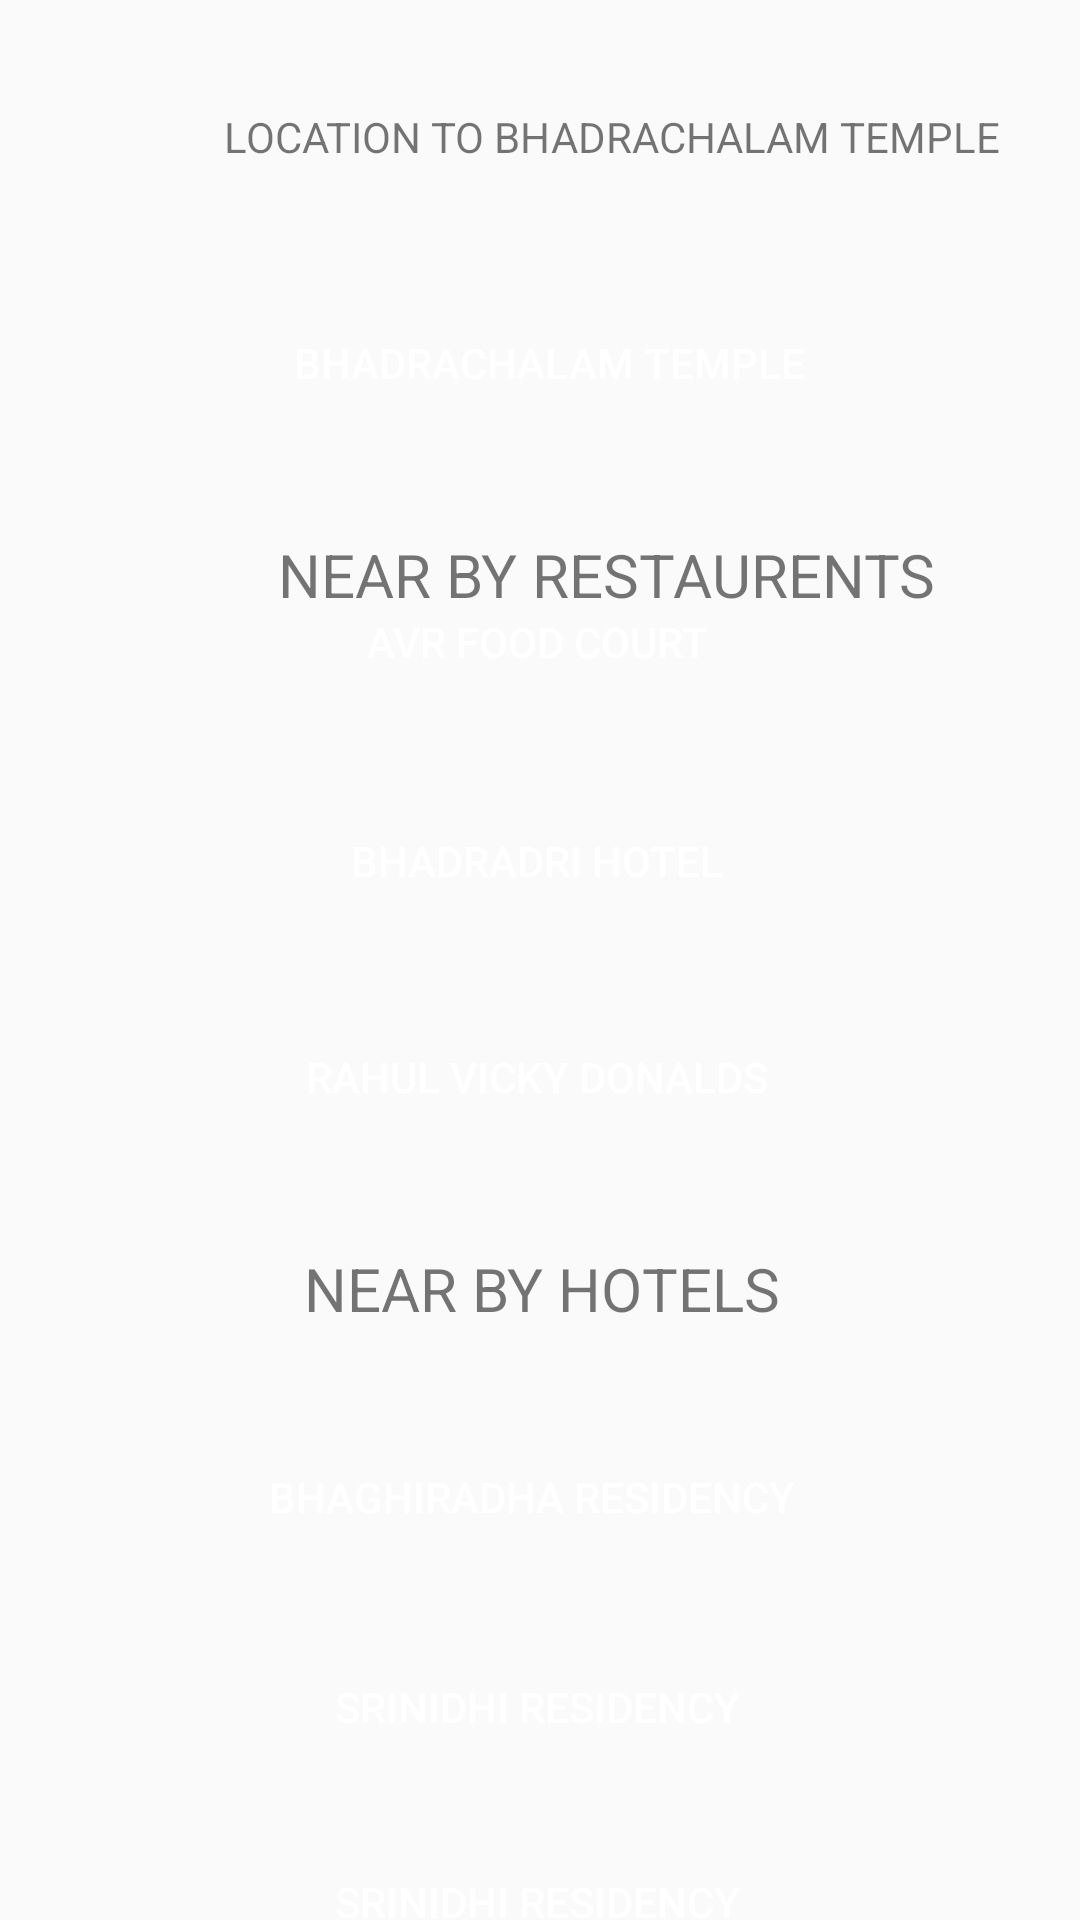

This screen was rendered from an Android layout file. Write that file and the resources it references.
<!-- AndroidManifest.xml: application theme AppTheme -->
<!-- res/layout/bhadrachalam.xml -->
<?xml version="1.0" encoding="utf-8"?>
<androidx.constraintlayout.widget.ConstraintLayout xmlns:android="http://schemas.android.com/apk/res/android"
    xmlns:app="http://schemas.android.com/apk/res-auto"
    xmlns:tools="http://schemas.android.com/tools"
    android:layout_width="match_parent"
    android:layout_height="match_parent"
    tools:context=".arakuvalley">

    <Button
        android:id="@+id/a5"
        android:layout_width="350dp"
        android:layout_height="wrap_content"
        android:layout_marginStart="4dp"
        android:layout_marginTop="24dp"
        android:background="@drawable/roundedcorner"
        android:textColor="#FFFFFF"
        android:backgroundTint="#3F51B5"
        android:bottomLeftRadius="10dp"
        android:bottomRightRadius="10dp"
        android:text="BHAGHIRADHA RESIDENCY "
        android:topLeftRadius="10dp"
        android:topRightRadius="10dp"
        app:layout_constraintStart_toStartOf="parent"
        app:layout_constraintTop_toBottomOf="@+id/textView3" />

    <Button
        android:id="@+id/a6"
        android:layout_width="350dp"
        android:layout_height="wrap_content"
        android:layout_marginStart="4dp"
        android:layout_marginTop="22dp"
        android:textColor="#FFFFFF"
        android:background="@drawable/roundedcorner"
        android:backgroundTint="#3F51B5"
        android:bottomLeftRadius="10dp"
        android:bottomRightRadius="10dp"
        android:text="SRINIDHI RESIDENCY"
        android:topLeftRadius="10dp"
        android:topRightRadius="10dp"
        app:layout_constraintStart_toStartOf="parent"
        app:layout_constraintTop_toBottomOf="@+id/a5" />

    <Button
        android:id="@+id/a1"
        android:layout_width="350dp"
        android:layout_height="50dp"
        android:layout_marginStart="8dp"
        android:layout_marginTop="96dp"
        android:background="@drawable/roundedcorner"
        android:backgroundTint="#3F51B5"
        android:text="BHADRACHALAM TEMPLE"
        android:textColor="#FFFFFF"
        app:layout_constraintStart_toStartOf="parent"
        app:layout_constraintTop_toTopOf="parent" />

    <Button
        android:id="@+id/a7"
        android:layout_width="350dp"
        android:layout_height="wrap_content"
        android:layout_marginStart="4dp"
        android:layout_marginTop="22dp"
        android:layout_marginBottom="36dp"
        android:background="@drawable/roundedcorner"
        android:backgroundTint="#3F51B5"
        android:text="SRINIDHI RESIDENCY"
        app:layout_constraintBottom_toBottomOf="parent"
        android:textColor="#FFFFFF"
        app:layout_constraintStart_toStartOf="parent"
        app:layout_constraintTop_toBottomOf="@+id/a6"
        app:layout_constraintVertical_bias="0.083" />

    <Button
        android:id="@+id/a2"
        android:layout_width="350dp"
        android:layout_height="50dp"
        android:layout_marginStart="4dp"
        android:layout_marginTop="24dp"
        android:layout_marginBottom="23dp"
        android:background="@drawable/roundedcorner"
        android:backgroundTint="#3F51B5"
        android:text="AVR FOOD COURT"
        app:layout_constraintBottom_toTopOf="@+id/a3"
        android:textColor="#FFFFFF"
        app:layout_constraintStart_toStartOf="parent"
        app:layout_constraintTop_toBottomOf="@+id/textView2" />


    <Button
        android:id="@+id/a3"
        android:layout_width="350dp"
        android:layout_height="50dp"
        android:layout_marginStart="4dp"
        android:layout_marginBottom="376dp"
        android:background="@drawable/roundedcorner"
        android:backgroundTint="#3F51B5"
        android:text="BHADRADRI HOTEL"
        android:textColor="#FFFFFF"
        app:layout_constraintBottom_toBottomOf="parent"
        app:layout_constraintStart_toStartOf="parent"
        app:layout_constraintTop_toBottomOf="@+id/a2" />

    <TextView
        android:id="@+id/textView"
        android:layout_width="388dp"
        android:layout_height="43dp"
        android:layout_marginStart="10dp"
        android:layout_marginTop="24dp"
        android:gravity="center"
        android:text="LOCATION TO BHADRACHALAM TEMPLE"

        app:layout_constraintStart_toStartOf="parent"
        app:layout_constraintTop_toTopOf="parent" />

    <Button
        android:id="@+id/a4"
        android:layout_width="350dp"
        android:layout_height="50dp"
        android:textColor="#FFFFFF"
        android:layout_marginStart="4dp"
        android:layout_marginTop="22dp"
        android:background="@drawable/roundedcorner"
        android:backgroundTint="#3F51B5"
        android:text="RAHUL VICKY DONALDS"
        app:layout_constraintStart_toStartOf="parent"
        app:layout_constraintTop_toBottomOf="@+id/a3" />

    <TextView
        android:id="@+id/textView2"
        android:layout_width="388dp"
        android:layout_height="43dp"
        android:layout_marginStart="8dp"
        android:layout_marginTop="24dp"
        android:gravity="center"
        android:text="NEAR BY RESTAURENTS"
        android:textSize="20sp"
        app:layout_constraintStart_toStartOf="parent"
        app:layout_constraintTop_toBottomOf="@+id/a1" />

    <TextView
        android:id="@+id/textView3"
        android:layout_width="388dp"
        android:layout_height="43dp"
        android:layout_marginTop="24dp"
        android:gravity="center"
        android:text="NEAR BY HOTELS"
        android:textSize="20sp"
        app:layout_constraintEnd_toEndOf="parent"
        app:layout_constraintStart_toStartOf="parent"
        app:layout_constraintTop_toBottomOf="@+id/a4" />


</androidx.constraintlayout.widget.ConstraintLayout>
<!-- resources referenced by this layout -->
<resources>
  <style name="AppTheme" parent="Theme.AppCompat.DayNight.NoActionBar">
      </style>
</resources>
